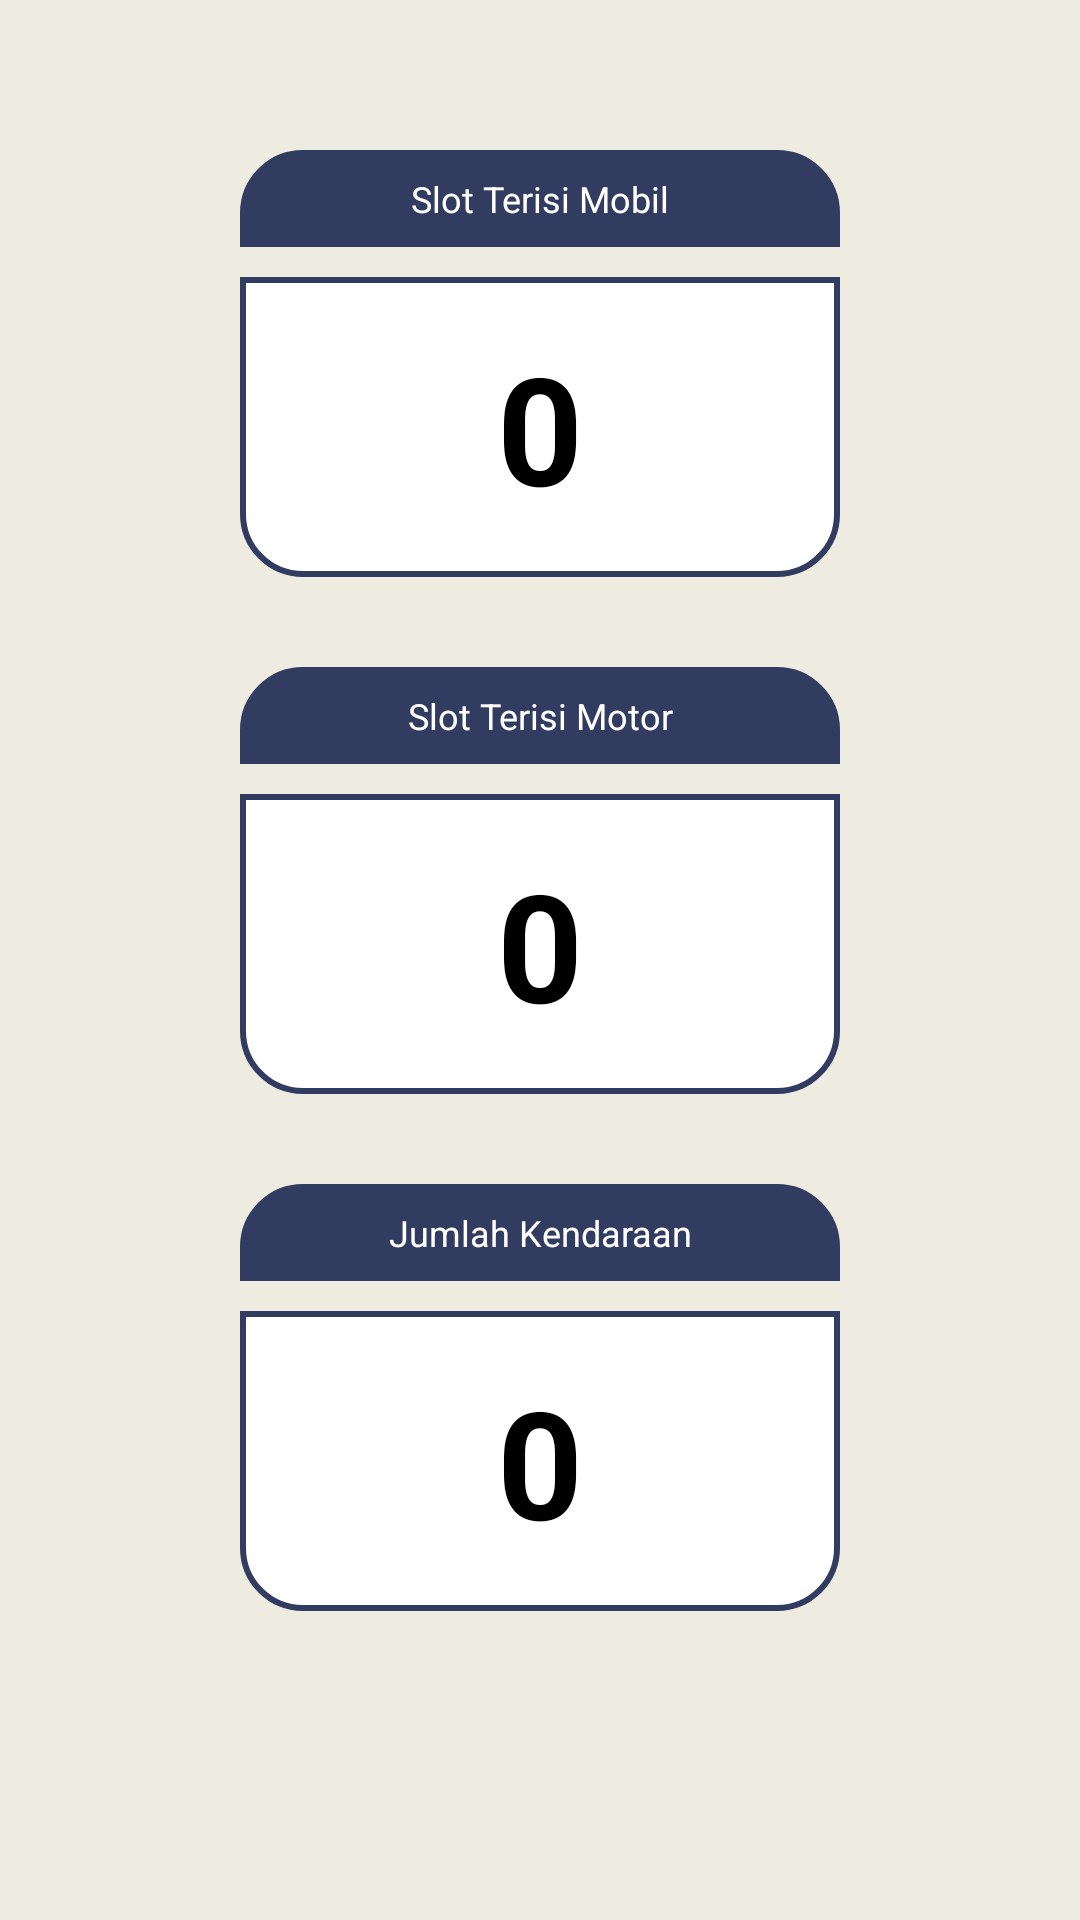

The Android layout XML behind this screen, and the referenced resources:
<!-- AndroidManifest.xml: application theme Theme.IoTSystemParking -->
<!-- res/layout/fragment_data.xml -->
<?xml version="1.0" encoding="utf-8"?>
<FrameLayout xmlns:android="http://schemas.android.com/apk/res/android"
    xmlns:app="http://schemas.android.com/apk/res-auto"
    xmlns:tools="http://schemas.android.com/tools"
    android:layout_width="match_parent"
    android:layout_height="match_parent"
    android:background="@color/cream"
    tools:context=".DataFragment">

    <ScrollView
        android:layout_width="match_parent"
        android:layout_height="match_parent">

        <LinearLayout
            android:layout_width="match_parent"
            android:layout_height="wrap_content"
            android:layout_margin="20dp"
            android:orientation="vertical">

            <Space
                android:layout_width="match_parent"
                android:layout_height="30dp"/>

            <TextView
                style="@style/top_card"
                android:layout_width="200dp"
                android:layout_height="wrap_content"
                android:layout_gravity="center"
                android:background="@drawable/card_data"
                android:text="Slot Terisi Mobil" />

            <TextView
                android:id="@+id/isi_lt1"
                style="@style/bottom_card"
                android:layout_width="200dp"
                android:layout_height="100dp"
                android:layout_marginTop="10dp"
                android:layout_gravity="center"
                android:background="@drawable/bottom_card_data"
                android:text="0" />

            <Space
                android:layout_width="match_parent"
                android:layout_height="30dp"/>

            <TextView
                style="@style/top_card"
                android:layout_width="200dp"
                android:layout_height="wrap_content"
                android:layout_gravity="center"
                android:background="@drawable/card_data"
                android:text="Slot Terisi Motor"/>

            <TextView
                android:id="@+id/isi_lt2"
                style="@style/bottom_card"
                android:layout_width="200dp"
                android:layout_height="100dp"
                android:layout_marginTop="10dp"
                android:layout_gravity="center"
                android:background="@drawable/bottom_card_data"
                android:text="0" />

            <Space
                android:layout_width="match_parent"
                android:layout_height="30dp"/>

            <TextView
                style="@style/top_card"
                android:layout_width="200dp"
                android:layout_height="wrap_content"
                android:layout_gravity="center"
                android:background="@drawable/card_data"
                android:text="Jumlah Kendaraan" />

            <TextView
                android:id="@+id/isi_jml"
                style="@style/bottom_card"
                android:layout_width="200dp"
                android:layout_height="100dp"
                android:layout_marginTop="10dp"
                android:layout_gravity="center"
                android:background="@drawable/bottom_card_data"
                android:text="0" />
        </LinearLayout>
    </ScrollView>
</FrameLayout>
<!-- resources referenced by this layout -->
<resources>
  <color name="cream">#DDECEADC</color>
  <!-- drawable bottom_card_data (drawable) -->
  <?xml version="1.0" encoding="utf-8"?>
  <shape xmlns:android="http://schemas.android.com/apk/res/android"
      android:shape="rectangle">
      <solid android:color="@color/white"/>
  
      <stroke
          android:width="2dp"
          android:color="@color/primaryColor"/>
  
      <corners
          android:bottomLeftRadius="20dp"
          android:bottomRightRadius="20dp"/>
  </shape>
  <!-- drawable card_data (drawable) -->
  <?xml version="1.0" encoding="utf-8"?>
  <shape xmlns:android="http://schemas.android.com/apk/res/android"
      android:shape="rectangle">
      <solid android:color="@color/primaryColor"/>
      <stroke
          android:width="2dp"
          android:color="@color/primaryColor"/>
  
      <corners
          android:topRightRadius="20dp"
          android:topLeftRadius="20dp"/>
  </shape>
  <style name="bottom_card">
          <item name="android:textSize">50sp</item>
          <item name="android:textColor">@color/black</item>
          <item name="android:textStyle">bold</item>
          <item name="android:gravity">center</item>
      </style>
  <style name="top_card">
          <item name="fontFamily">@font/poppinsmedium</item>
          <item name="android:textColor">@color/white</item>
          <item name="android:textSize">12sp</item>
          <item name="android:padding">8dp</item>
          <item name="android:gravity">center</item>
      </style>
  <style name="Theme.IoTSystemParking" parent="Base.Theme.IoTSystemParking" />
  <color name="white">#FFFFFFFF</color>
  <color name="primaryColor">#323B60</color>
  <color name="black">#FF000000</color>
  <style name="Base.Theme.IoTSystemParking" parent="Theme.Material3.DayNight.NoActionBar">
          
          
      </style>
</resources>
